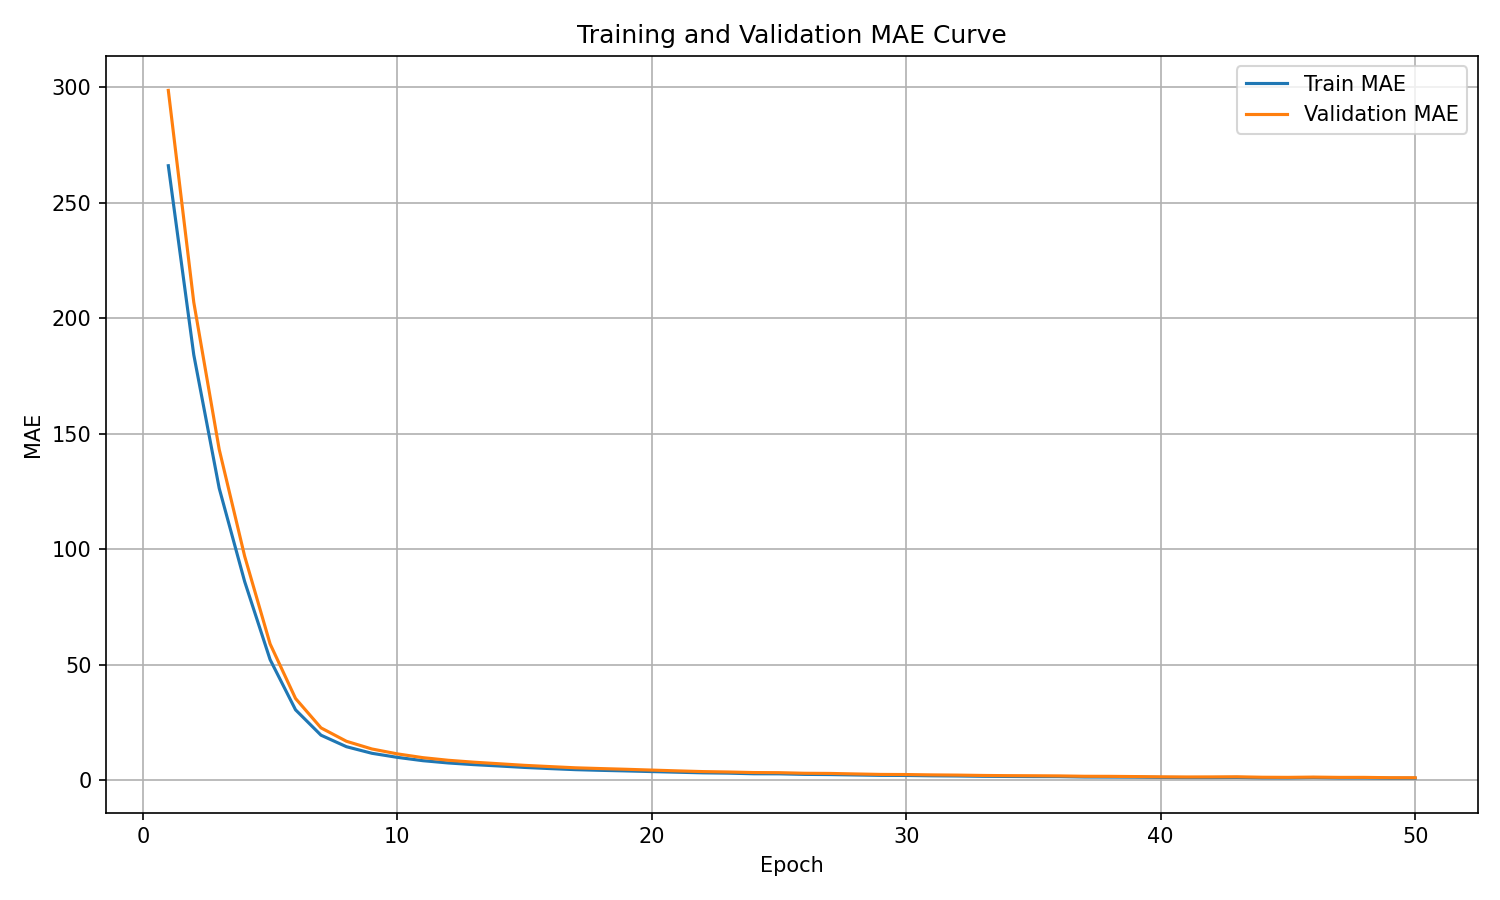

Source data for this figure (header and first rows):
epoch, train_mae, validation_mae
1, 266, 298.6
2, 184.2, 206.9
3, 126.4, 143.2
4, 86.06, 97.03
5, 52.3, 59.09
6, 30.57, 35.48
7, 19.6, 22.76
8, 14.61, 16.96
9, 11.76, 13.63
10, 10, 11.51
11, 8.567, 9.88
12, 7.579, 8.741
13, 6.856, 7.916
14, 6.266, 7.236
15, 5.644, 6.547
16, 5.143, 6.006
17, 4.682, 5.484
18, 4.382, 5.147
19, 4.131, 4.842
20, 3.847, 4.492
21, 3.573, 4.156
22, 3.308, 3.846
23, 3.172, 3.672
24, 2.906, 3.431
25, 2.875, 3.375
26, 2.636, 3.12
27, 2.552, 3.048
28, 2.382, 2.824
29, 2.215, 2.617
30, 2.17, 2.566
31, 2.024, 2.416
32, 1.946, 2.326
33, 1.81, 2.174
34, 1.737, 2.082
35, 1.68, 2.04
36, 1.671, 1.975
37, 1.503, 1.814
38, 1.473, 1.784
39, 1.432, 1.688
40, 1.327, 1.576
41, 1.267, 1.516
42, 1.265, 1.542
43, 1.315, 1.594
44, 1.146, 1.397
45, 1.12, 1.347
46, 1.271, 1.463
47, 1.112, 1.338
48, 1.1, 1.335
49, 0.987, 1.197
50, 0.9881, 1.181
